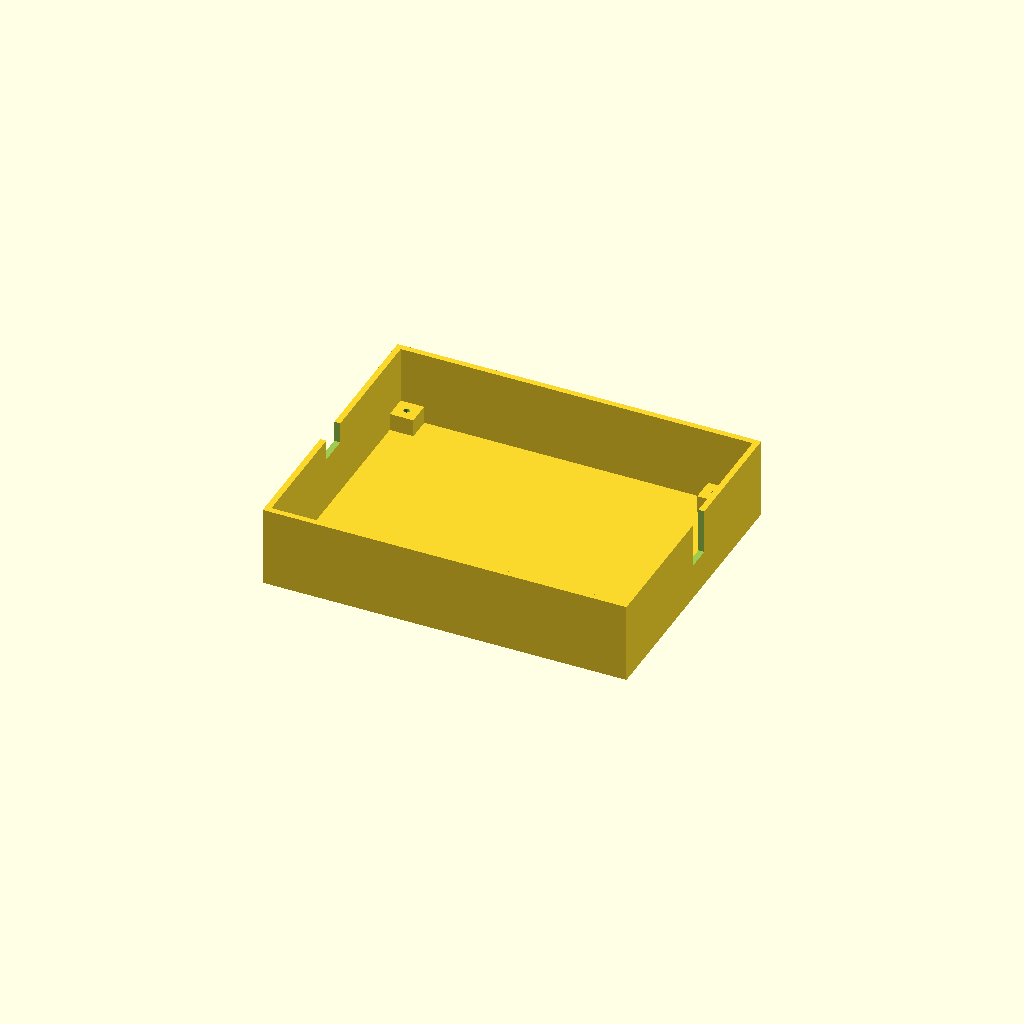
Cell 1: the model at its default parameters.
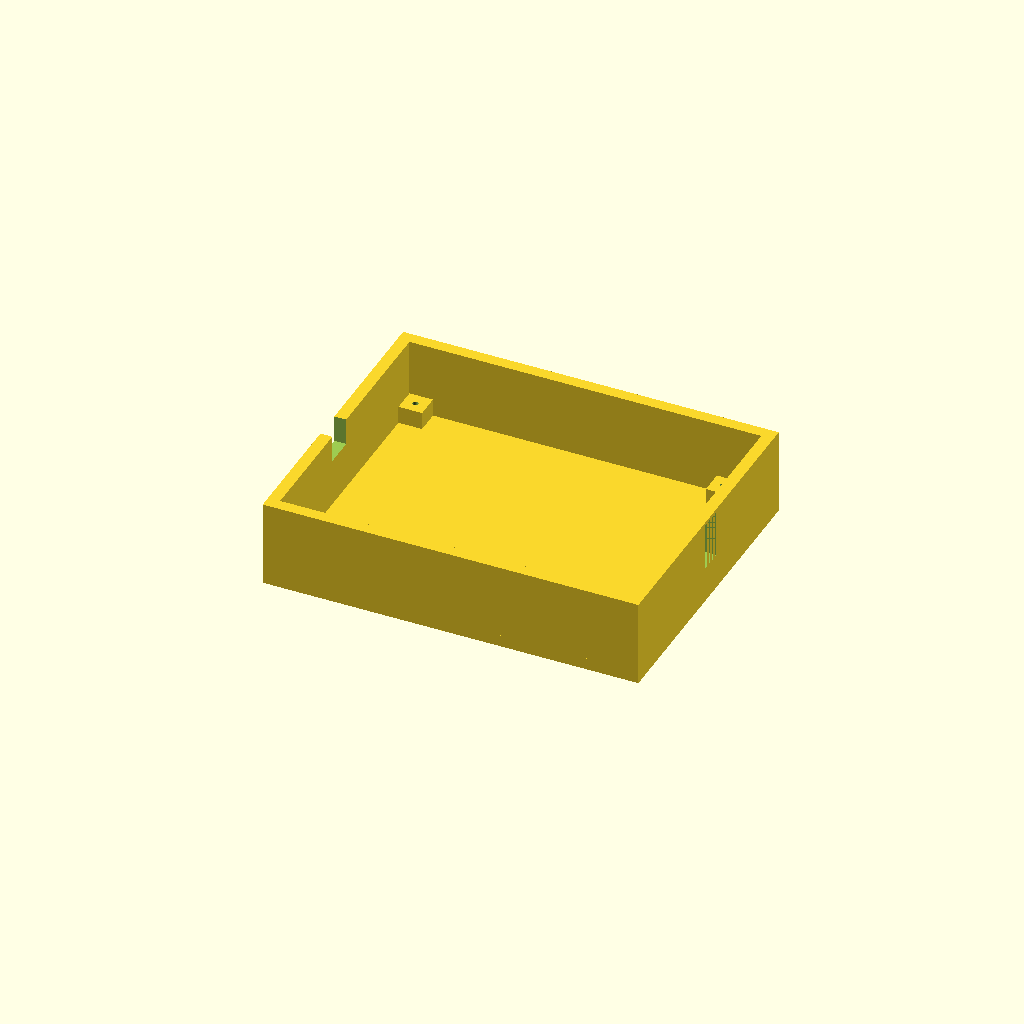
Cell 2 — thick set to 4, the other parameters unchanged.
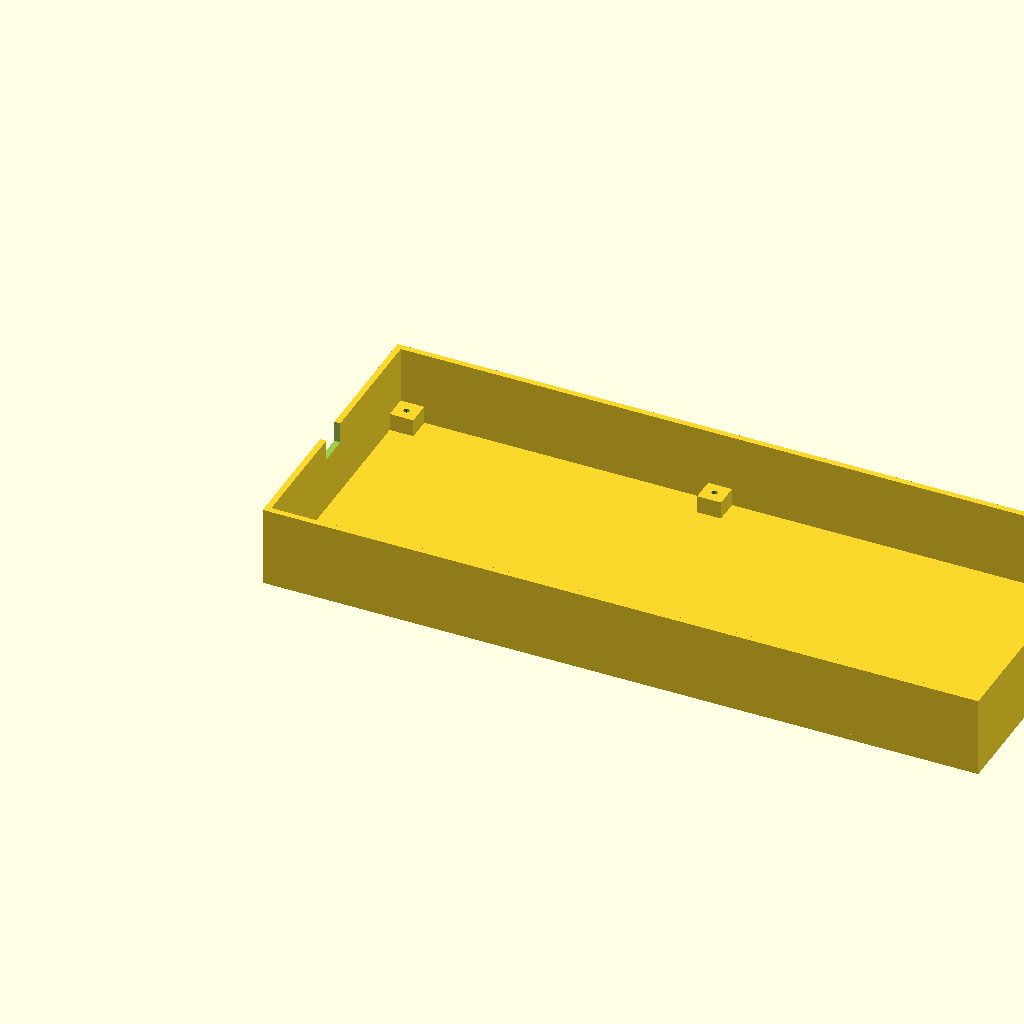
Cell 3: the same model with width = 236.
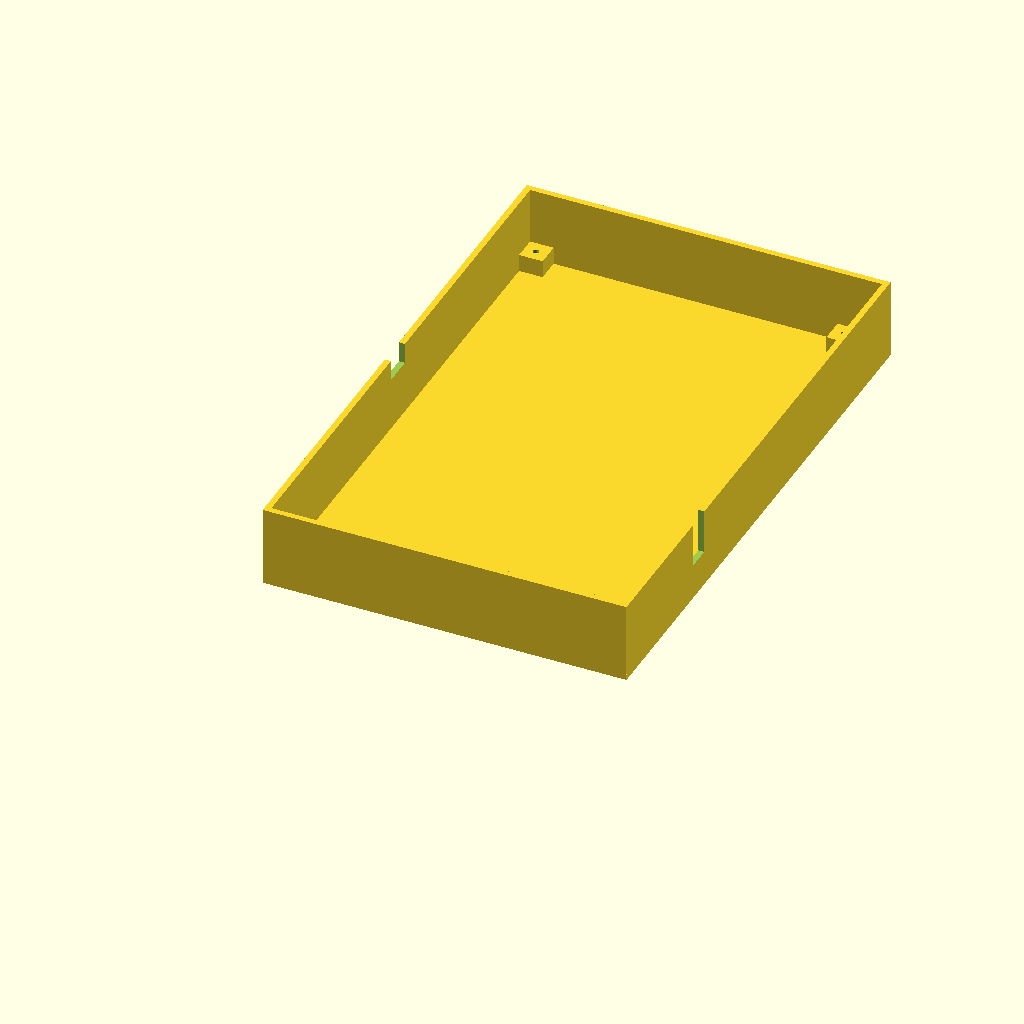
Cell 4: the same model with depth = 186.
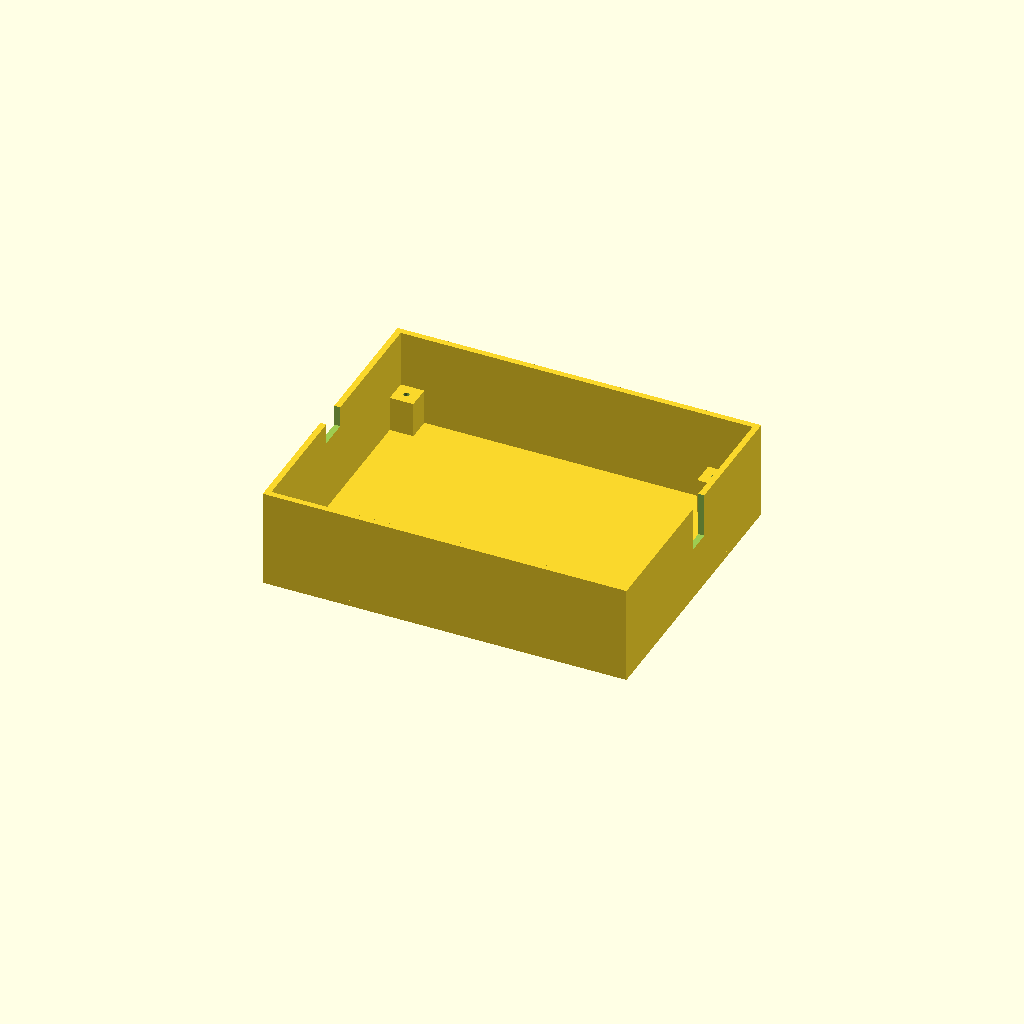
Cell 5 — post_height set to 12, the other parameters unchanged.
All cells are drawn from one camera (rotation 55°, 0°, 25°, orthographic, colour scheme Cornfield), so only the parameter changes between them.
OpenSCAD source file mechanical/CHEEPROM_2026_prototype_case.scad:
///////////////////////////////////////////////////
/// @file CHEEPROM_2026_PROTO_CASE
/// @brief case for the prototype
/// @copyright William R Cooke 2026
///////////////////////////////////////////////////
$fa = 1.0;
$fs = 0.2;

thick = 2.0;
width = 118;
depth = 93;

post_size = 8;
half_post_sz = post_size / 2;
post_height = 6;
height = post_height + 19;


// bottom
cube([width + 2 * thick, depth + 2 * thick, thick]);
// sides
cube([width + 2 * thick, thick, height + thick]);
translate([0, depth + thick, 0])
  cube([width + 2 * thick, thick, height + thick]);
  
// ends
difference()
{
  cube([thick, depth + 2 * thick, height + thick]);
  // removeusb connector
  translate([0,depth/2, height])
    cube([10,10,10], center = true);
}
difference()
{
  translate([width + thick, 0, 0])
    cube([thick, depth + 2* thick, height + thick]);
  // remove socket lever
    translate([width,48,post_height + 6])
    cube([8, 8, 16]);
}



// mounting posts
difference()
{
  translate([thick - 0.1, thick - 0.1, thick - 0.1]) 
    cube([post_size, post_size, post_height]);
  translate([thick -0.1 + half_post_sz, 
             thick - 0.1 + half_post_sz,
             thick]) 
    cylinder(post_height + 2,1,1);
}

difference()
{
  translate([103 + thick + 0.1, thick - 0.1, thick - 0.1]) 
    cube([post_size, post_size, post_height]);
  translate([103 + thick + 0.1 + half_post_sz, 
             thick - 0.1 + half_post_sz, 
             thick - 0.1]) 
    cylinder(post_height + 2, 1, 1);
}

difference()
{
  translate([103 + thick + 0.1, 
             depth - post_size + thick + 0.1,
             thick - 0.1])
    cube([post_size, post_size, post_height]);
  translate([103 + thick + 0.1 + half_post_sz, 
             depth - post_size + thick + 0.1 + half_post_sz,
             thick])
    cylinder(post_height + 2, 1, 1);
}

difference()
{
  translate([thick - 0.1, depth - post_size + thick + 0.1, 
             thick - 0.1]) 
    cube([post_size, post_size, post_height]);
  translate([thick -0.1 + half_post_sz, 
             depth - post_size + thick - 0.1 + half_post_sz,
             thick ]) 
    cylinder(post_height + 2,1,1);
}
  
Parameter table extracted from the source (name, type, default, range or options):
thick: number, default 2
width: number, default 118
depth: number, default 93
post_size: number, default 8
post_height: number, default 6
